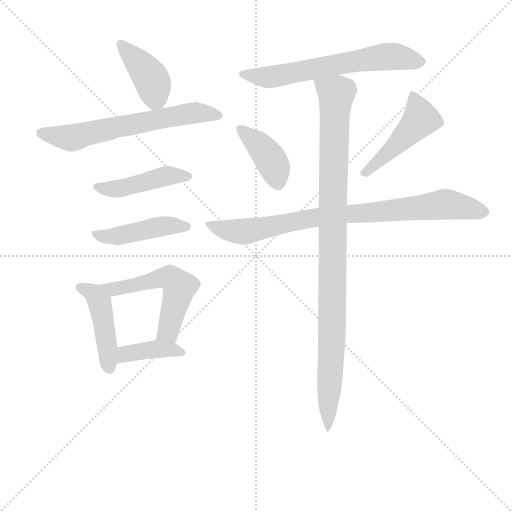
t = 0.00 s
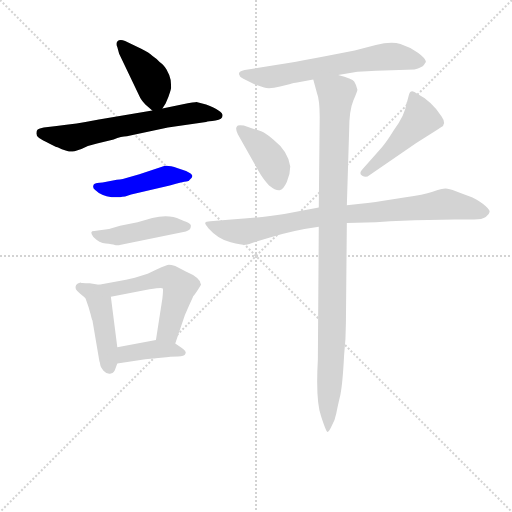
t = 1.71 s
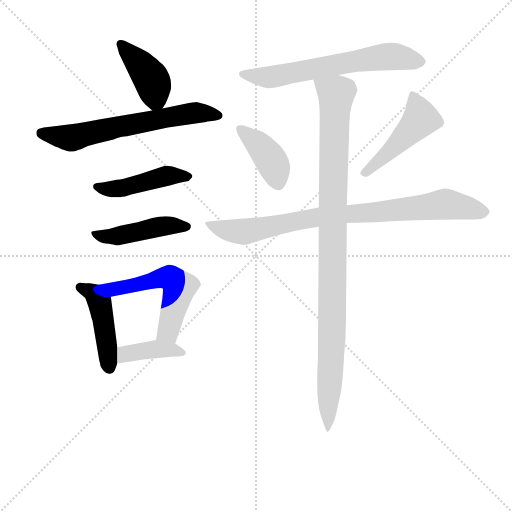
t = 3.43 s
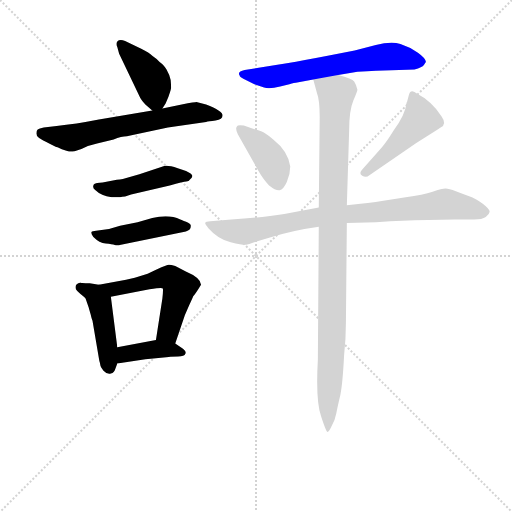
t = 5.14 s
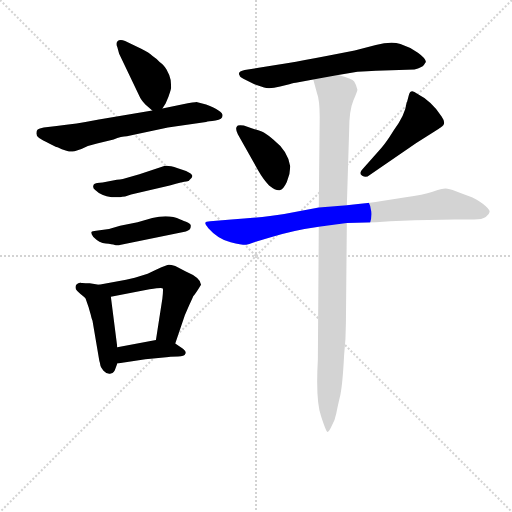
t = 6.85 s
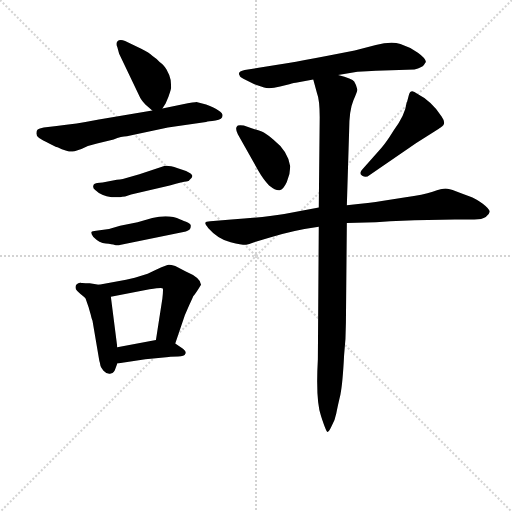
t = 8.56 s

The animated SVG that drew these frames (rendered in a browser with its animation timeline set to each time). Animation: 12 CSS @keyframes rules; one cycle of 8.56 s.

<svg version="1.1" viewBox="0 0 1024 1024" xmlns="http://www.w3.org/2000/svg">
  <g stroke="lightgray" stroke-dasharray="1,1" stroke-width="1" transform="scale(4, 4)">
    <line x1="0" y1="0" x2="256" y2="256"></line>
    <line x1="256" y1="0" x2="0" y2="256"></line>
    <line x1="128" y1="0" x2="128" y2="256"></line>
    <line x1="0" y1="128" x2="256" y2="128"></line>
  </g>
<g transform="scale(0.92, -0.92) translate(60, -900)">
   <style type="text/css">
    @keyframes keyframes0 {
      from {
       stroke: blue;
       stroke-dashoffset: 415;
       stroke-width: 128;
       }
       57% {
       animation-timing-function: step-end;
       stroke: blue;
       stroke-dashoffset: 0;
       stroke-width: 128;
       }
       to {
       stroke: black;
       stroke-width: 1024;
       }
       }
       #make-me-a-hanzi-animation-0 {
         animation: keyframes0 0.587728s both;
         animation-delay: 0.000000s;
         animation-timing-function: linear;
       }
    @keyframes keyframes1 {
      from {
       stroke: blue;
       stroke-dashoffset: 646;
       stroke-width: 128;
       }
       68% {
       animation-timing-function: step-end;
       stroke: blue;
       stroke-dashoffset: 0;
       stroke-width: 128;
       }
       to {
       stroke: black;
       stroke-width: 1024;
       }
       }
       #make-me-a-hanzi-animation-1 {
         animation: keyframes1 0.775716s both;
         animation-delay: 0.587728s;
         animation-timing-function: linear;
       }
    @keyframes keyframes2 {
      from {
       stroke: blue;
       stroke-dashoffset: 455;
       stroke-width: 128;
       }
       60% {
       animation-timing-function: step-end;
       stroke: blue;
       stroke-dashoffset: 0;
       stroke-width: 128;
       }
       to {
       stroke: black;
       stroke-width: 1024;
       }
       }
       #make-me-a-hanzi-animation-2 {
         animation: keyframes2 0.620280s both;
         animation-delay: 1.363444s;
         animation-timing-function: linear;
       }
    @keyframes keyframes3 {
      from {
       stroke: blue;
       stroke-dashoffset: 453;
       stroke-width: 128;
       }
       60% {
       animation-timing-function: step-end;
       stroke: blue;
       stroke-dashoffset: 0;
       stroke-width: 128;
       }
       to {
       stroke: black;
       stroke-width: 1024;
       }
       }
       #make-me-a-hanzi-animation-3 {
         animation: keyframes3 0.618652s both;
         animation-delay: 1.983724s;
         animation-timing-function: linear;
       }
    @keyframes keyframes4 {
      from {
       stroke: blue;
       stroke-dashoffset: 458;
       stroke-width: 128;
       }
       60% {
       animation-timing-function: step-end;
       stroke: blue;
       stroke-dashoffset: 0;
       stroke-width: 128;
       }
       to {
       stroke: black;
       stroke-width: 1024;
       }
       }
       #make-me-a-hanzi-animation-4 {
         animation: keyframes4 0.622721s both;
         animation-delay: 2.602376s;
         animation-timing-function: linear;
       }
    @keyframes keyframes5 {
      from {
       stroke: blue;
       stroke-dashoffset: 558;
       stroke-width: 128;
       }
       64% {
       animation-timing-function: step-end;
       stroke: blue;
       stroke-dashoffset: 0;
       stroke-width: 128;
       }
       to {
       stroke: black;
       stroke-width: 1024;
       }
       }
       #make-me-a-hanzi-animation-5 {
         animation: keyframes5 0.704102s both;
         animation-delay: 3.225098s;
         animation-timing-function: linear;
       }
    @keyframes keyframes6 {
      from {
       stroke: blue;
       stroke-dashoffset: 398;
       stroke-width: 128;
       }
       56% {
       animation-timing-function: step-end;
       stroke: blue;
       stroke-dashoffset: 0;
       stroke-width: 128;
       }
       to {
       stroke: black;
       stroke-width: 1024;
       }
       }
       #make-me-a-hanzi-animation-6 {
         animation: keyframes6 0.573893s both;
         animation-delay: 3.929199s;
         animation-timing-function: linear;
       }
    @keyframes keyframes7 {
      from {
       stroke: blue;
       stroke-dashoffset: 654;
       stroke-width: 128;
       }
       68% {
       animation-timing-function: step-end;
       stroke: blue;
       stroke-dashoffset: 0;
       stroke-width: 128;
       }
       to {
       stroke: black;
       stroke-width: 1024;
       }
       }
       #make-me-a-hanzi-animation-7 {
         animation: keyframes7 0.782227s both;
         animation-delay: 4.503092s;
         animation-timing-function: linear;
       }
    @keyframes keyframes8 {
      from {
       stroke: blue;
       stroke-dashoffset: 407;
       stroke-width: 128;
       }
       57% {
       animation-timing-function: step-end;
       stroke: blue;
       stroke-dashoffset: 0;
       stroke-width: 128;
       }
       to {
       stroke: black;
       stroke-width: 1024;
       }
       }
       #make-me-a-hanzi-animation-8 {
         animation: keyframes8 0.581217s both;
         animation-delay: 5.285319s;
         animation-timing-function: linear;
       }
    @keyframes keyframes9 {
      from {
       stroke: blue;
       stroke-dashoffset: 478;
       stroke-width: 128;
       }
       61% {
       animation-timing-function: step-end;
       stroke: blue;
       stroke-dashoffset: 0;
       stroke-width: 128;
       }
       to {
       stroke: black;
       stroke-width: 1024;
       }
       }
       #make-me-a-hanzi-animation-9 {
         animation: keyframes9 0.638997s both;
         animation-delay: 5.866536s;
         animation-timing-function: linear;
       }
    @keyframes keyframes10 {
      from {
       stroke: blue;
       stroke-dashoffset: 879;
       stroke-width: 128;
       }
       74% {
       animation-timing-function: step-end;
       stroke: blue;
       stroke-dashoffset: 0;
       stroke-width: 128;
       }
       to {
       stroke: black;
       stroke-width: 1024;
       }
       }
       #make-me-a-hanzi-animation-10 {
         animation: keyframes10 0.965332s both;
         animation-delay: 6.505534s;
         animation-timing-function: linear;
       }
    @keyframes keyframes11 {
      from {
       stroke: blue;
       stroke-dashoffset: 1034;
       stroke-width: 128;
       }
       77% {
       animation-timing-function: step-end;
       stroke: blue;
       stroke-dashoffset: 0;
       stroke-width: 128;
       }
       to {
       stroke: black;
       stroke-width: 1024;
       }
       }
       #make-me-a-hanzi-animation-11 {
         animation: keyframes11 1.091471s both;
         animation-delay: 7.470866s;
         animation-timing-function: linear;
       }
</style>
<path d="M 293.0 664.0 L 300.0 675.0 L 306.0 689.0 Q 307.0 691.0 308.0 695.0 Q 309.0 698.0 310.0 701.0 Q 311.0 703.0 312.0 709.0 Q 312.0 715.0 311.0 726.0 Q 309.0 737.0 302.0 749.0 Q 294.0 761.0 287.0 765.0 Q 279.0 774.0 271.0 779.0 Q 265.0 785.0 247.0 794.0 L 212.0 811.0 Q 200.0 815.0 195.0 810.0 Q 191.0 805.0 195.0 798.0 L 199.0 783.0 L 245.0 687.0 Q 249.0 680.0 256.0 673.0 L 271.0 660.0 C 284.0 649.0 284.0 649.0 293.0 664.0 Z" fill="lightgray"></path> 
<path d="M 101.0 571.0 Q 102.0 571.0 117.0 576.0 Q 135.0 585.0 151.0 588.0 L 187.0 597.0 Q 204.0 604.0 216.0 604.0 L 231.0 607.0 L 305.0 623.0 L 388.0 635.0 Q 393.0 636.0 408.5 638.0 Q 424.0 640.0 424.0 649.5 Q 424.0 659.0 388.0 673.0 L 367.0 678.0 Q 365.0 678.0 335.0 673.0 L 293.0 664.0 L 271.0 660.0 L 155.0 640.0 Q 104.0 630.0 63.0 626.0 L 35.0 623.0 Q 25.0 621.0 22.0 618.5 Q 19.0 616.0 19.0 610.0 Q 19.0 604.0 25.0 600.0 Q 31.0 596.0 49.0 587.0 L 61.0 581.0 Q 62.0 580.0 65.0 580.0 Q 90.0 568.0 101.0 571.0 Z" fill="lightgray"></path> 
<path d="M 212.0 473.0 L 225.0 477.0 L 309.0 497.0 Q 339.0 505.0 345.0 505.5 Q 351.0 506.0 353.0 510.0 Q 362.0 517.0 355.0 522.5 Q 348.0 528.0 326.5 534.5 Q 305.0 541.0 297.0 539.0 L 243.0 521.0 L 207.0 511.0 Q 201.0 510.0 194.0 509.0 L 163.0 503.0 L 151.0 502.0 Q 143.0 500.0 143.0 497.0 Q 141.0 491.0 147.0 487.0 Q 159.0 475.0 183.0 471.0 L 201.0 471.0 Q 205.0 473.0 212.0 473.0 Z" fill="lightgray"></path> 
<path d="M 145.0 398.0 Q 133.0 398.0 143.0 385.0 Q 156.0 372.0 170.0 370.5 Q 184.0 369.0 189.5 367.5 Q 195.0 366.0 203.0 368.0 L 344.0 397.0 Q 355.0 399.0 355.0 409.0 Q 355.0 414.0 344.5 418.0 Q 334.0 422.0 332.0 423.0 Q 307.0 435.0 271.0 426.0 L 239.0 417.0 L 201.0 409.0 L 177.0 402.0 L 145.0 398.0 Z" fill="lightgray"></path> 
<path d="M 119.0 285.0 Q 118.0 285.0 117.0 285.0 L 115.0 286.0 Q 101.0 283.0 105.0 271.0 Q 107.0 267.0 115.0 261.0 Q 123.0 255.0 126.0 251.0 L 133.0 231.0 Q 133.0 230.0 137.0 217.0 Q 140.0 204.0 141.0 203.0 L 156.0 115.0 Q 157.0 112.0 158.0 107.0 Q 158.0 103.0 165.0 94.0 Q 172.0 86.0 181.0 88.0 Q 189.0 90.0 191.0 99.0 L 195.0 110.0 L 195.0 145.0 L 181.0 255.0 C 178.0 278.0 178.0 278.0 155.0 281.0 L 135.0 284.0 L 126.0 284.0 L 119.0 285.0 Z" fill="lightgray"></path> 
<path d="M 321.0 153.0 L 342.0 215.0 L 351.0 236.0 Q 360.0 255.0 360.0 256.0 Q 365.0 261.0 377.0 281.0 Q 377.0 296.0 344.0 310.0 L 321.0 322.0 Q 307.0 326.0 304.0 324.0 L 291.0 319.0 L 278.0 313.0 L 261.0 305.0 L 233.0 296.0 L 214.0 292.0 L 155.0 281.0 C 126.0 276.0 152.0 249.0 181.0 255.0 L 265.0 271.0 Q 292.0 275.0 294.0 273.0 Q 295.0 270.0 293.0 251.0 L 279.0 161.0 C 274.0 131.0 311.0 125.0 321.0 153.0 Z" fill="lightgray"></path> 
<path d="M 195.0 110.0 L 256.0 119.0 L 307.0 124.0 Q 312.0 125.0 327.0 125.0 Q 341.0 125.0 343.0 131.0 Q 347.0 136.0 333.0 145.0 L 321.0 153.0 C 302.0 165.0 302.0 165.0 279.0 161.0 L 195.0 145.0 C 166.0 139.0 165.0 106.0 195.0 110.0 Z" fill="lightgray"></path> 
<path d="M 738.0 745.0 L 757.0 746.0 L 808.0 748.0 L 841.0 749.0 Q 858.0 753.0 861.5 758.5 L 865.0 764.0 L 866.0 765.0 Q 866.0 773.0 848.5 785.5 Q 831.0 798.0 810.5 804.5 Q 790.0 811.0 757.0 802.0 L 711.0 790.0 Q 579.0 764.0 543.0 759.0 L 472.0 748.0 Q 455.0 744.0 461.0 736.0 Q 461.0 733.0 469.0 729.0 L 493.0 717.0 L 514.0 710.0 Q 525.0 706.0 549.0 712.0 L 569.0 717.0 Q 581.0 720.0 583.0 720.0 L 621.0 727.0 L 675.0 737.0 L 717.0 744.0 L 738.0 745.0 Z" fill="lightgray"></path> 
<path d="M 501.0 530.0 Q 513.0 509.0 525.0 497.0 Q 540.0 485.0 548.0 486.5 Q 556.0 488.0 563.5 504.5 Q 571.0 521.0 571.0 538.0 Q 567.0 571.0 534.0 597.0 Q 517.0 611.0 509.0 614.0 Q 501.0 617.0 487.0 621.0 L 470.0 627.0 Q 456.0 629.0 455.0 625.0 Q 451.0 621.0 457.0 608.0 L 501.0 530.0 Z" fill="lightgray"></path> 
<path d="M 743.0 519.0 L 845.0 589.0 L 894.0 620.0 Q 896.0 622.0 898.0 623.0 Q 912.0 630.0 900.0 647.0 Q 877.0 681.0 847.0 696.0 Q 833.0 708.0 829.0 694.0 L 825.0 679.0 L 824.0 677.0 Q 821.0 650.0 795.0 615.0 Q 779.0 589.0 768.0 577.0 L 728.0 532.0 Q 719.0 523.0 727.5 518.0 Q 736.0 513.0 743.0 519.0 Z" fill="lightgray"></path> 
<path d="M 633.0 449.0 L 558.0 435.0 Q 511.0 427.0 443.0 423.0 L 397.0 419.0 Q 387.0 419.0 386.0 415.0 Q 386.0 412.0 393.0 404.0 Q 414.0 380.0 441.5 373.5 Q 469.0 367.0 475.0 368.0 Q 481.0 369.0 491.0 373.0 L 525.0 383.0 Q 575.0 399.0 633.0 407.0 L 694.0 415.0 L 757.0 417.0 Q 773.0 418.0 788.0 419.0 L 841.0 421.0 L 929.0 423.0 L 971.0 423.0 Q 988.0 423.0 996.0 428.5 Q 1004.0 434.0 1004.5 439.5 Q 1005.0 445.0 989.5 457.0 Q 974.0 469.0 960.0 473.5 Q 946.0 478.0 931.0 484.0 Q 916.0 490.0 908.5 490.0 Q 901.0 490.0 880.5 483.0 Q 860.0 476.0 822.0 471.0 L 770.0 463.0 Q 747.0 459.0 694.0 454.0 L 633.0 449.0 Z" fill="lightgray"></path> 
<path d="M 621.0 727.0 L 629.0 698.0 Q 635.0 683.0 635.0 645.0 L 633.0 449.0 L 633.0 407.0 L 631.0 119.0 Q 626.0 29.0 638.0 -5.0 Q 649.0 -39.0 652.0 -39.0 Q 655.0 -39.0 661.0 -26.0 Q 668.0 -15.0 671.0 1.0 Q 674.0 17.0 680.0 42.0 Q 685.0 67.0 688.0 127.0 Q 692.0 164.0 692.0 199.0 L 694.0 415.0 L 694.0 454.0 L 699.0 616.0 Q 699.0 660.0 708.0 681.0 Q 717.0 702.0 717.0 705.0 Q 714.0 717.0 710.0 723.0 Q 706.0 729.0 675.0 737.0 C 646.0 746.0 613.0 756.0 621.0 727.0 Z" fill="lightgray"></path> 
      <clipPath id="make-me-a-hanzi-clip-0">
      <path d="M 293.0 664.0 L 300.0 675.0 L 306.0 689.0 Q 307.0 691.0 308.0 695.0 Q 309.0 698.0 310.0 701.0 Q 311.0 703.0 312.0 709.0 Q 312.0 715.0 311.0 726.0 Q 309.0 737.0 302.0 749.0 Q 294.0 761.0 287.0 765.0 Q 279.0 774.0 271.0 779.0 Q 265.0 785.0 247.0 794.0 L 212.0 811.0 Q 200.0 815.0 195.0 810.0 Q 191.0 805.0 195.0 798.0 L 199.0 783.0 L 245.0 687.0 Q 249.0 680.0 256.0 673.0 L 271.0 660.0 C 284.0 649.0 284.0 649.0 293.0 664.0 Z" fill="lightgray"></path>
      </clipPath>
      <path clip-path="url(#make-me-a-hanzi-clip-0)" d="M 201.0 804.0 L 267.0 731.0 L 278.0 686.0 L 275.0 672.0 " fill="none" id="make-me-a-hanzi-animation-0" stroke-dasharray="287 574" stroke-linecap="round"></path>

      <clipPath id="make-me-a-hanzi-clip-1">
      <path d="M 101.0 571.0 Q 102.0 571.0 117.0 576.0 Q 135.0 585.0 151.0 588.0 L 187.0 597.0 Q 204.0 604.0 216.0 604.0 L 231.0 607.0 L 305.0 623.0 L 388.0 635.0 Q 393.0 636.0 408.5 638.0 Q 424.0 640.0 424.0 649.5 Q 424.0 659.0 388.0 673.0 L 367.0 678.0 Q 365.0 678.0 335.0 673.0 L 293.0 664.0 L 271.0 660.0 L 155.0 640.0 Q 104.0 630.0 63.0 626.0 L 35.0 623.0 Q 25.0 621.0 22.0 618.5 Q 19.0 616.0 19.0 610.0 Q 19.0 604.0 25.0 600.0 Q 31.0 596.0 49.0 587.0 L 61.0 581.0 Q 62.0 580.0 65.0 580.0 Q 90.0 568.0 101.0 571.0 Z" fill="lightgray"></path>
      </clipPath>
      <path clip-path="url(#make-me-a-hanzi-clip-1)" d="M 31.0 610.0 L 93.0 600.0 L 347.0 653.0 L 415.0 649.0 " fill="none" id="make-me-a-hanzi-animation-1" stroke-dasharray="518 1036" stroke-linecap="round"></path>

      <clipPath id="make-me-a-hanzi-clip-2">
      <path d="M 212.0 473.0 L 225.0 477.0 L 309.0 497.0 Q 339.0 505.0 345.0 505.5 Q 351.0 506.0 353.0 510.0 Q 362.0 517.0 355.0 522.5 Q 348.0 528.0 326.5 534.5 Q 305.0 541.0 297.0 539.0 L 243.0 521.0 L 207.0 511.0 Q 201.0 510.0 194.0 509.0 L 163.0 503.0 L 151.0 502.0 Q 143.0 500.0 143.0 497.0 Q 141.0 491.0 147.0 487.0 Q 159.0 475.0 183.0 471.0 L 201.0 471.0 Q 205.0 473.0 212.0 473.0 Z" fill="lightgray"></path>
      </clipPath>
      <path clip-path="url(#make-me-a-hanzi-clip-2)" d="M 150.0 494.0 L 197.0 490.0 L 302.0 518.0 L 345.0 518.0 " fill="none" id="make-me-a-hanzi-animation-2" stroke-dasharray="327 654" stroke-linecap="round"></path>

      <clipPath id="make-me-a-hanzi-clip-3">
      <path d="M 145.0 398.0 Q 133.0 398.0 143.0 385.0 Q 156.0 372.0 170.0 370.5 Q 184.0 369.0 189.5 367.5 Q 195.0 366.0 203.0 368.0 L 344.0 397.0 Q 355.0 399.0 355.0 409.0 Q 355.0 414.0 344.5 418.0 Q 334.0 422.0 332.0 423.0 Q 307.0 435.0 271.0 426.0 L 239.0 417.0 L 201.0 409.0 L 177.0 402.0 L 145.0 398.0 Z" fill="lightgray"></path>
      </clipPath>
      <path clip-path="url(#make-me-a-hanzi-clip-3)" d="M 151.0 390.0 L 178.0 385.0 L 297.0 409.0 L 345.0 408.0 " fill="none" id="make-me-a-hanzi-animation-3" stroke-dasharray="325 650" stroke-linecap="round"></path>

      <clipPath id="make-me-a-hanzi-clip-4">
      <path d="M 119.0 285.0 Q 118.0 285.0 117.0 285.0 L 115.0 286.0 Q 101.0 283.0 105.0 271.0 Q 107.0 267.0 115.0 261.0 Q 123.0 255.0 126.0 251.0 L 133.0 231.0 Q 133.0 230.0 137.0 217.0 Q 140.0 204.0 141.0 203.0 L 156.0 115.0 Q 157.0 112.0 158.0 107.0 Q 158.0 103.0 165.0 94.0 Q 172.0 86.0 181.0 88.0 Q 189.0 90.0 191.0 99.0 L 195.0 110.0 L 195.0 145.0 L 181.0 255.0 C 178.0 278.0 178.0 278.0 155.0 281.0 L 135.0 284.0 L 126.0 284.0 L 119.0 285.0 Z" fill="lightgray"></path>
      </clipPath>
      <path clip-path="url(#make-me-a-hanzi-clip-4)" d="M 113.0 279.0 L 145.0 261.0 L 157.0 242.0 L 177.0 101.0 " fill="none" id="make-me-a-hanzi-animation-4" stroke-dasharray="330 660" stroke-linecap="round"></path>

      <clipPath id="make-me-a-hanzi-clip-5">
      <path d="M 321.0 153.0 L 342.0 215.0 L 351.0 236.0 Q 360.0 255.0 360.0 256.0 Q 365.0 261.0 377.0 281.0 Q 377.0 296.0 344.0 310.0 L 321.0 322.0 Q 307.0 326.0 304.0 324.0 L 291.0 319.0 L 278.0 313.0 L 261.0 305.0 L 233.0 296.0 L 214.0 292.0 L 155.0 281.0 C 126.0 276.0 152.0 249.0 181.0 255.0 L 265.0 271.0 Q 292.0 275.0 294.0 273.0 Q 295.0 270.0 293.0 251.0 L 279.0 161.0 C 274.0 131.0 311.0 125.0 321.0 153.0 Z" fill="lightgray"></path>
      </clipPath>
      <path clip-path="url(#make-me-a-hanzi-clip-5)" d="M 163.0 280.0 L 186.0 271.0 L 294.0 296.0 L 309.0 296.0 L 324.0 285.0 L 330.0 276.0 L 309.0 192.0 L 304.0 178.0 L 287.0 167.0 " fill="none" id="make-me-a-hanzi-animation-5" stroke-dasharray="430 860" stroke-linecap="round"></path>

      <clipPath id="make-me-a-hanzi-clip-6">
      <path d="M 195.0 110.0 L 256.0 119.0 L 307.0 124.0 Q 312.0 125.0 327.0 125.0 Q 341.0 125.0 343.0 131.0 Q 347.0 136.0 333.0 145.0 L 321.0 153.0 C 302.0 165.0 302.0 165.0 279.0 161.0 L 195.0 145.0 C 166.0 139.0 165.0 106.0 195.0 110.0 Z" fill="lightgray"></path>
      </clipPath>
      <path clip-path="url(#make-me-a-hanzi-clip-6)" d="M 202.0 116.0 L 213.0 130.0 L 273.0 140.0 L 336.0 133.0 " fill="none" id="make-me-a-hanzi-animation-6" stroke-dasharray="270 540" stroke-linecap="round"></path>

      <clipPath id="make-me-a-hanzi-clip-7">
      <path d="M 738.0 745.0 L 757.0 746.0 L 808.0 748.0 L 841.0 749.0 Q 858.0 753.0 861.5 758.5 L 865.0 764.0 L 866.0 765.0 Q 866.0 773.0 848.5 785.5 Q 831.0 798.0 810.5 804.5 Q 790.0 811.0 757.0 802.0 L 711.0 790.0 Q 579.0 764.0 543.0 759.0 L 472.0 748.0 Q 455.0 744.0 461.0 736.0 Q 461.0 733.0 469.0 729.0 L 493.0 717.0 L 514.0 710.0 Q 525.0 706.0 549.0 712.0 L 569.0 717.0 Q 581.0 720.0 583.0 720.0 L 621.0 727.0 L 675.0 737.0 L 717.0 744.0 L 738.0 745.0 Z" fill="lightgray"></path>
      </clipPath>
      <path clip-path="url(#make-me-a-hanzi-clip-7)" d="M 469.0 740.0 L 527.0 732.0 L 783.0 777.0 L 862.0 768.0 " fill="none" id="make-me-a-hanzi-animation-7" stroke-dasharray="526 1052" stroke-linecap="round"></path>

      <clipPath id="make-me-a-hanzi-clip-8">
      <path d="M 501.0 530.0 Q 513.0 509.0 525.0 497.0 Q 540.0 485.0 548.0 486.5 Q 556.0 488.0 563.5 504.5 Q 571.0 521.0 571.0 538.0 Q 567.0 571.0 534.0 597.0 Q 517.0 611.0 509.0 614.0 Q 501.0 617.0 487.0 621.0 L 470.0 627.0 Q 456.0 629.0 455.0 625.0 Q 451.0 621.0 457.0 608.0 L 501.0 530.0 Z" fill="lightgray"></path>
      </clipPath>
      <path clip-path="url(#make-me-a-hanzi-clip-8)" d="M 463.0 620.0 L 501.0 587.0 L 530.0 551.0 L 545.0 499.0 " fill="none" id="make-me-a-hanzi-animation-8" stroke-dasharray="279 558" stroke-linecap="round"></path>

      <clipPath id="make-me-a-hanzi-clip-9">
      <path d="M 743.0 519.0 L 845.0 589.0 L 894.0 620.0 Q 896.0 622.0 898.0 623.0 Q 912.0 630.0 900.0 647.0 Q 877.0 681.0 847.0 696.0 Q 833.0 708.0 829.0 694.0 L 825.0 679.0 L 824.0 677.0 Q 821.0 650.0 795.0 615.0 Q 779.0 589.0 768.0 577.0 L 728.0 532.0 Q 719.0 523.0 727.5 518.0 Q 736.0 513.0 743.0 519.0 Z" fill="lightgray"></path>
      </clipPath>
      <path clip-path="url(#make-me-a-hanzi-clip-9)" d="M 838.0 693.0 L 855.0 641.0 L 735.0 525.0 " fill="none" id="make-me-a-hanzi-animation-9" stroke-dasharray="350 700" stroke-linecap="round"></path>

      <clipPath id="make-me-a-hanzi-clip-10">
      <path d="M 633.0 449.0 L 558.0 435.0 Q 511.0 427.0 443.0 423.0 L 397.0 419.0 Q 387.0 419.0 386.0 415.0 Q 386.0 412.0 393.0 404.0 Q 414.0 380.0 441.5 373.5 Q 469.0 367.0 475.0 368.0 Q 481.0 369.0 491.0 373.0 L 525.0 383.0 Q 575.0 399.0 633.0 407.0 L 694.0 415.0 L 757.0 417.0 Q 773.0 418.0 788.0 419.0 L 841.0 421.0 L 929.0 423.0 L 971.0 423.0 Q 988.0 423.0 996.0 428.5 Q 1004.0 434.0 1004.5 439.5 Q 1005.0 445.0 989.5 457.0 Q 974.0 469.0 960.0 473.5 Q 946.0 478.0 931.0 484.0 Q 916.0 490.0 908.5 490.0 Q 901.0 490.0 880.5 483.0 Q 860.0 476.0 822.0 471.0 L 770.0 463.0 Q 747.0 459.0 694.0 454.0 L 633.0 449.0 Z" fill="lightgray"></path>
      </clipPath>
      <path clip-path="url(#make-me-a-hanzi-clip-10)" d="M 393.0 412.0 L 442.0 398.0 L 477.0 397.0 L 642.0 430.0 L 906.0 456.0 L 1000.0 442.0 L 1000.0 434.0 " fill="none" id="make-me-a-hanzi-animation-10" stroke-dasharray="751 1502" stroke-linecap="round"></path>

      <clipPath id="make-me-a-hanzi-clip-11">
      <path d="M 621.0 727.0 L 629.0 698.0 Q 635.0 683.0 635.0 645.0 L 633.0 449.0 L 633.0 407.0 L 631.0 119.0 Q 626.0 29.0 638.0 -5.0 Q 649.0 -39.0 652.0 -39.0 Q 655.0 -39.0 661.0 -26.0 Q 668.0 -15.0 671.0 1.0 Q 674.0 17.0 680.0 42.0 Q 685.0 67.0 688.0 127.0 Q 692.0 164.0 692.0 199.0 L 694.0 415.0 L 694.0 454.0 L 699.0 616.0 Q 699.0 660.0 708.0 681.0 Q 717.0 702.0 717.0 705.0 Q 714.0 717.0 710.0 723.0 Q 706.0 729.0 675.0 737.0 C 646.0 746.0 613.0 756.0 621.0 727.0 Z" fill="lightgray"></path>
      </clipPath>
      <path clip-path="url(#make-me-a-hanzi-clip-11)" d="M 629.0 721.0 L 671.0 696.0 L 663.0 471.0 L 662.0 165.0 L 652.0 -11.0 L 656.0 -32.0 " fill="none" id="make-me-a-hanzi-animation-11" stroke-dasharray="906 1812" stroke-linecap="round"></path>

</g>
</svg>
